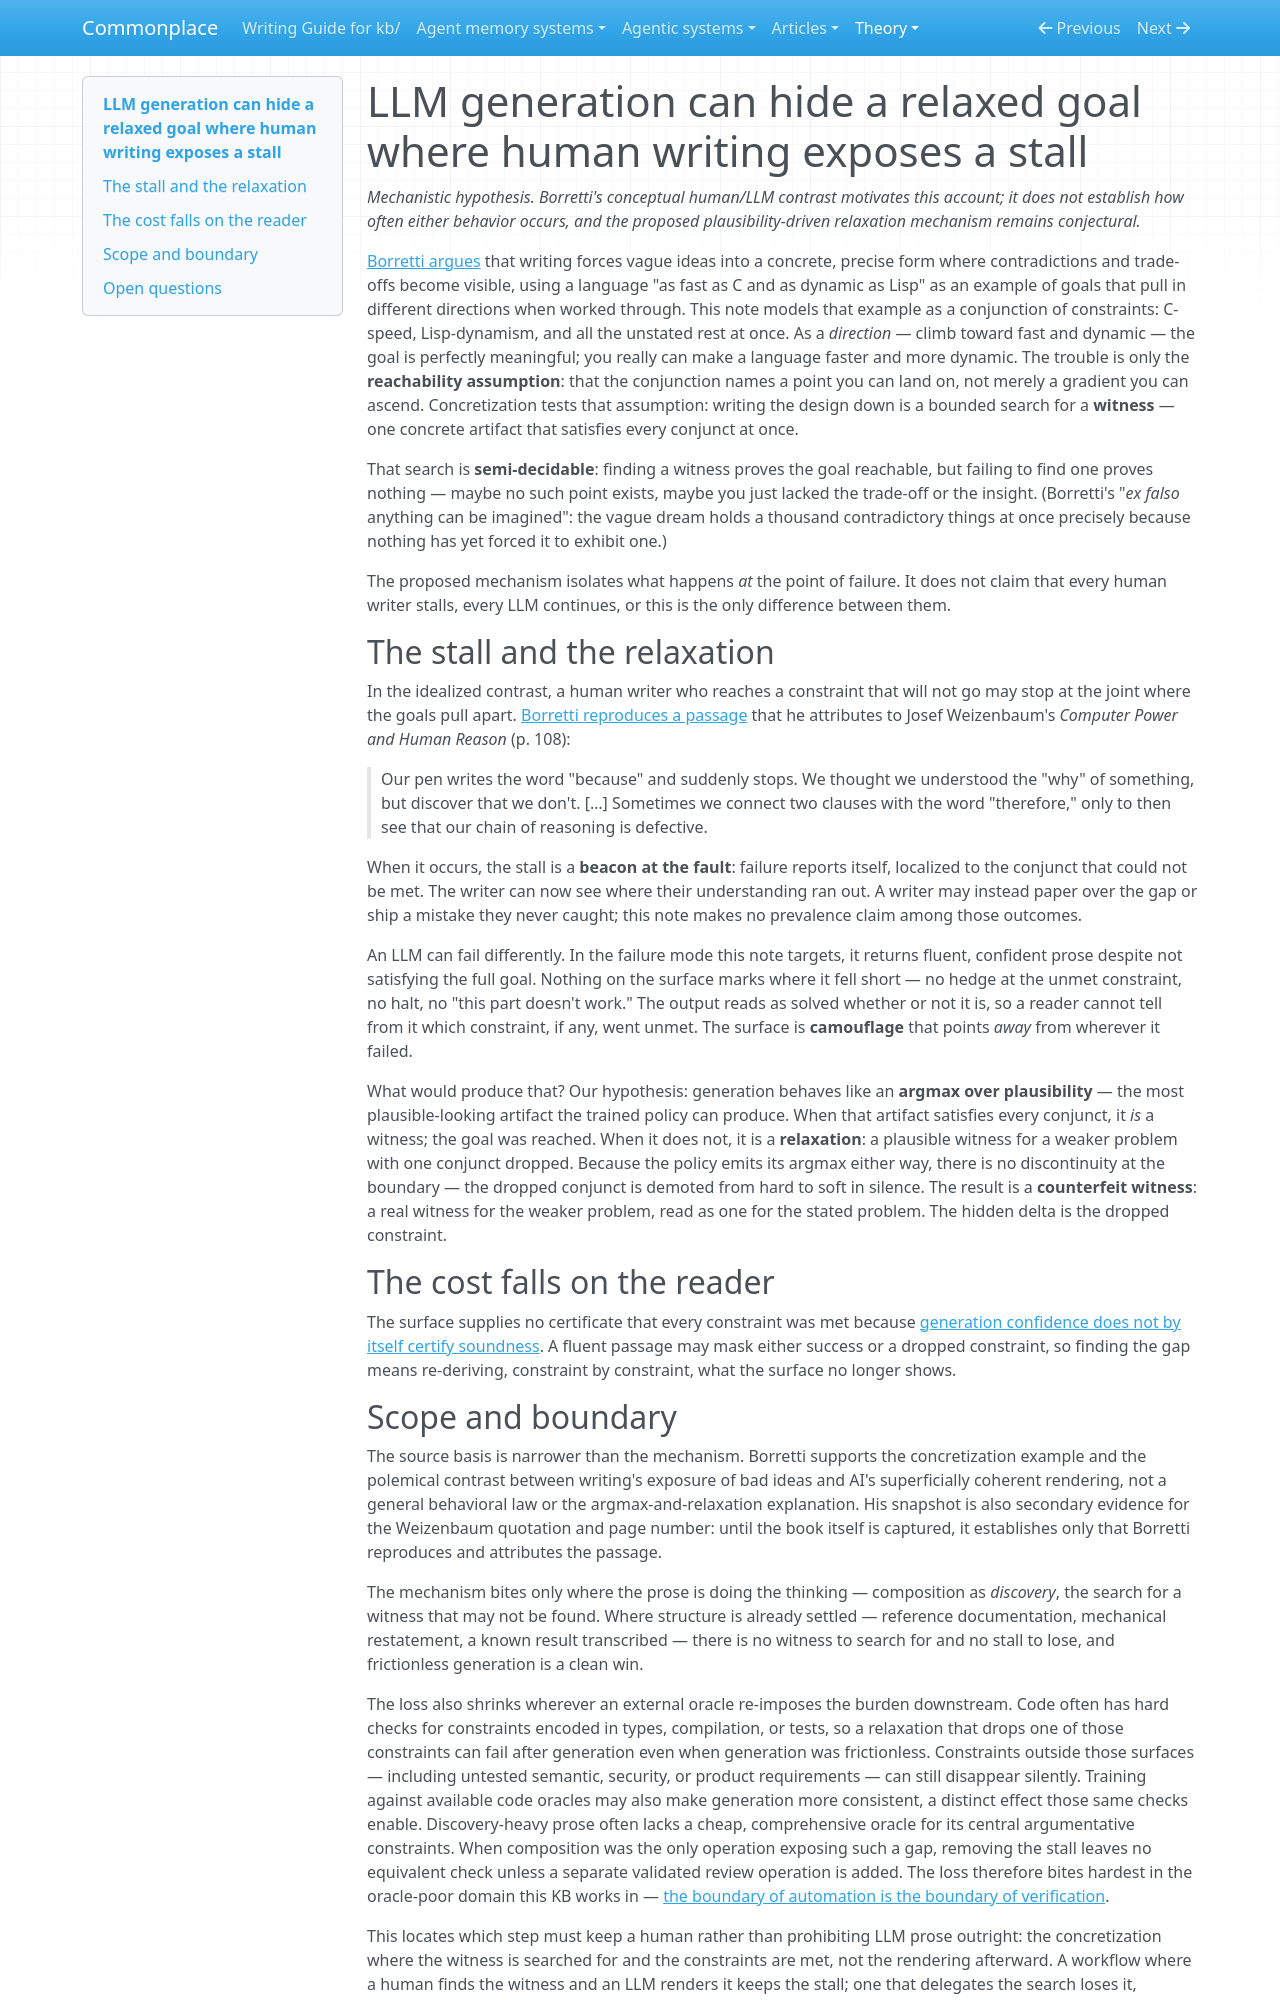

repository: zby/commonplace · page: theory/llm-generation-relaxes-goals-where-human-writing-stalls/index.html · generator: mkdocs

---
description: "An LLM can ship fluent output after silently relaxing an unmet goal, while human composition may expose the same gap as a stall; a conjectural mechanism for why readers inherit the check"
type: types/note.md
traits: [title-as-claim]
tags: [learning-theory, llm-reliability, discovery, goal-prioritization]
---

# LLM generation can hide a relaxed goal where human writing exposes a stall

*Mechanistic hypothesis. Borretti's conceptual human/LLM contrast motivates this account; it does not establish how often either behavior occurs, and the proposed plausibility-driven relaxation mechanism remains conjectural.*

[Borretti argues](../sources/borretti-human-routers-of-machine-words.ingest.md) that writing forces vague ideas into a concrete, precise form where contradictions and trade-offs become visible, using a language "as fast as C and as dynamic as Lisp" as an example of goals that pull in different directions when worked through. This note models that example as a conjunction of constraints: C-speed, Lisp-dynamism, and all the unstated rest at once. As a *direction* — climb toward fast and dynamic — the goal is perfectly meaningful; you really can make a language faster and more dynamic. The trouble is only the **reachability assumption**: that the conjunction names a point you can land on, not merely a gradient you can ascend. Concretization tests that assumption: writing the design down is a bounded search for a **witness** — one concrete artifact that satisfies every conjunct at once.

That search is **semi-decidable**: finding a witness proves the goal reachable, but failing to find one proves nothing — maybe no such point exists, maybe you just lacked the trade-off or the insight. (Borretti's "*ex falso* anything can be imagined": the vague dream holds a thousand contradictory things at once precisely because nothing has yet forced it to exhibit one.)

The proposed mechanism isolates what happens *at* the point of failure. It does not claim that every human writer stalls, every LLM continues, or this is the only difference between them.

## The stall and the relaxation

In the idealized contrast, a human writer who reaches a constraint that will not go may stop at the joint where the goals pull apart. [Borretti reproduces a passage](../sources/borretti-human-routers-of-machine-words.ingest.md) that he attributes to Josef Weizenbaum's *Computer Power and Human Reason* (p. 108):

> Our pen writes the word "because" and suddenly stops. We thought we understood the "why" of something, but discover that we don't. […] Sometimes we connect two clauses with the word "therefore," only to then see that our chain of reasoning is defective.

When it occurs, the stall is a **beacon at the fault**: failure reports itself, localized to the conjunct that could not be met. The writer can now see where their understanding ran out. A writer may instead paper over the gap or ship a mistake they never caught; this note makes no prevalence claim among those outcomes.

An LLM can fail differently. In the failure mode this note targets, it returns fluent, confident prose despite not satisfying the full goal. Nothing on the surface marks where it fell short — no hedge at the unmet constraint, no halt, no "this part doesn't work." The output reads as solved whether or not it is, so a reader cannot tell from it which constraint, if any, went unmet. The surface is **camouflage** that points *away* from wherever it failed.

What would produce that? Our hypothesis: generation behaves like an **argmax over plausibility** — the most plausible-looking artifact the trained policy can produce. When that artifact satisfies every conjunct, it *is* a witness; the goal was reached. When it does not, it is a **relaxation**: a plausible witness for a weaker problem with one conjunct dropped. Because the policy emits its argmax either way, there is no discontinuity at the boundary — the dropped conjunct is demoted from hard to soft in silence. The result is a **counterfeit witness**: a real witness for the weaker problem, read as one for the stated problem. The hidden delta is the dropped constraint.

## The cost falls on the reader

The surface supplies no certificate that every constraint was met because [generation confidence does not by itself certify soundness](./generation-confidence-does-not-by-itself-certify-soundness.md). A fluent passage may mask either success or a dropped constraint, so finding the gap means re-deriving, constraint by constraint, what the surface no longer shows.
